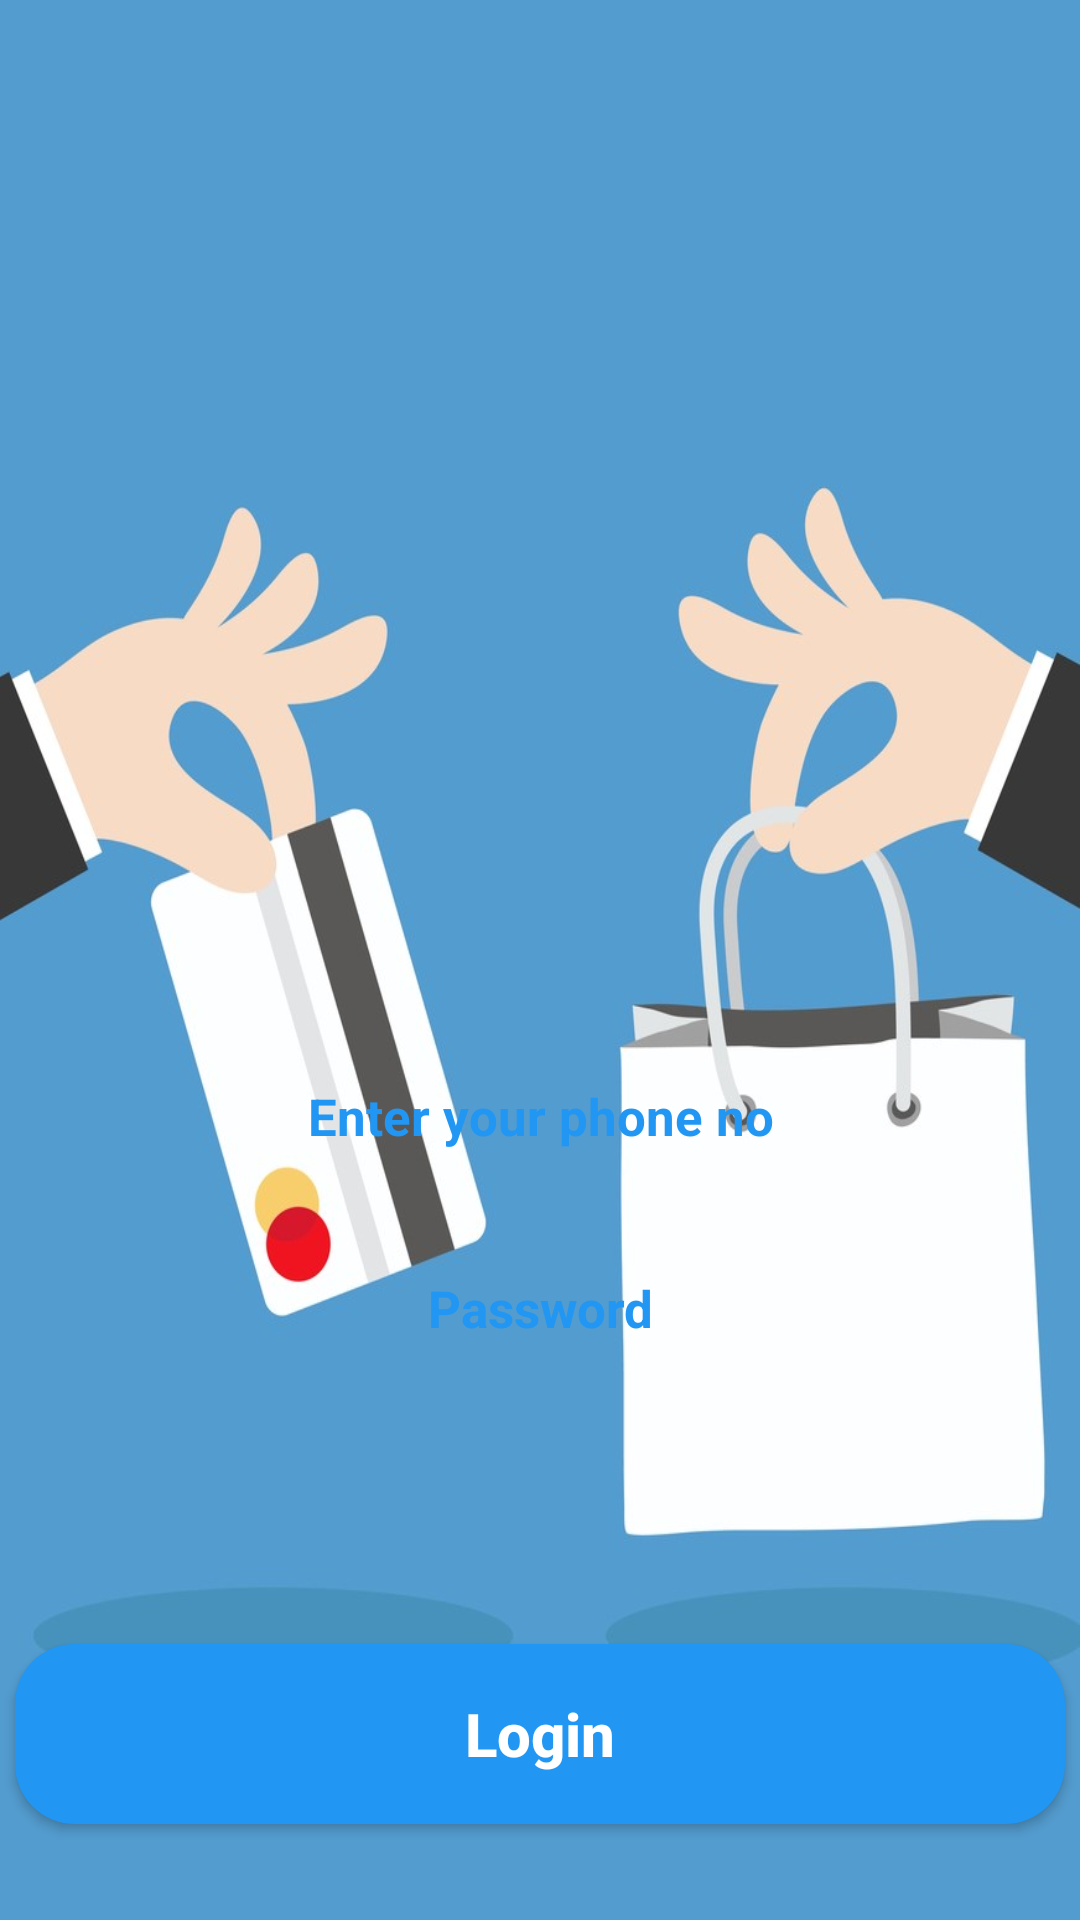

Android layout source for this screen:
<!-- AndroidManifest.xml: application theme Theme.AppCompat.Light.NoActionBar -->
<!-- res/layout/activity_login.xml -->
<?xml version="1.0" encoding="utf-8"?>
<LinearLayout xmlns:android="http://schemas.android.com/apk/res/android"
    xmlns:app="http://schemas.android.com/apk/res-auto"
    xmlns:tools="http://schemas.android.com/tools"
    android:layout_width="match_parent"
    android:orientation="vertical"
    android:background="@drawable/wall2"
    android:layout_height="match_parent"
    tools:context=".Login.LoginActivity">

    <EditText
        android:id="@+id/ETphone"
        android:layout_width="300dp"
        android:layout_gravity="center"
        android:textStyle="bold"
        android:layout_height="44dp"
        android:layout_marginTop="350dp"
        android:gravity="center"
        android:ems="10"
        android:textSize="17sp"
        android:hint="Enter your phone no"
        android:textColorHint="#2196F3"
        android:textColor="#2196F3"
        android:background="@drawable/kolom_bulat2"
        android:inputType="number" />

    <EditText
        android:id="@+id/ETpassword"
        android:layout_width="300dp"
        android:layout_gravity="center"
        android:textStyle="bold"
        android:layout_height="44dp"
        android:layout_marginTop="20dp"
        android:textColor="#2196F3"
        android:gravity="center"
        android:textSize="17sp"
        android:ems="10"
        android:hint="Password"
        android:textColorHint="#2196F3"
        android:background="@drawable/kolom_bulat2"
        android:inputType="textPassword"/>

    <Button
        android:id="@+id/BTNcrtaccount"
        android:layout_gravity="center"
        android:layout_marginTop="90dp"
        android:layout_width="350dp"
        android:layout_height="60dp"
        android:text="Login"
        android:textColor="#FFFFFF"
        android:textStyle="bold"
        android:textAllCaps="false"
        android:textSize="20sp"
        android:background="@drawable/kolom_bulat" />
</LinearLayout>
<!-- resources referenced by this layout -->
<resources>
  <!-- drawable kolom_bulat (drawable) -->
  <?xml version="1.0" encoding="utf-8"?>
  <shape xmlns:android="http://schemas.android.com/apk/res/android">
      <corners android:radius="20dp"/>
      <solid android:color="#2196F3"/>
  
  </shape>
  <!-- drawable wall2: jpg bitmap (drawable-v24, 59267 bytes) -->
</resources>
